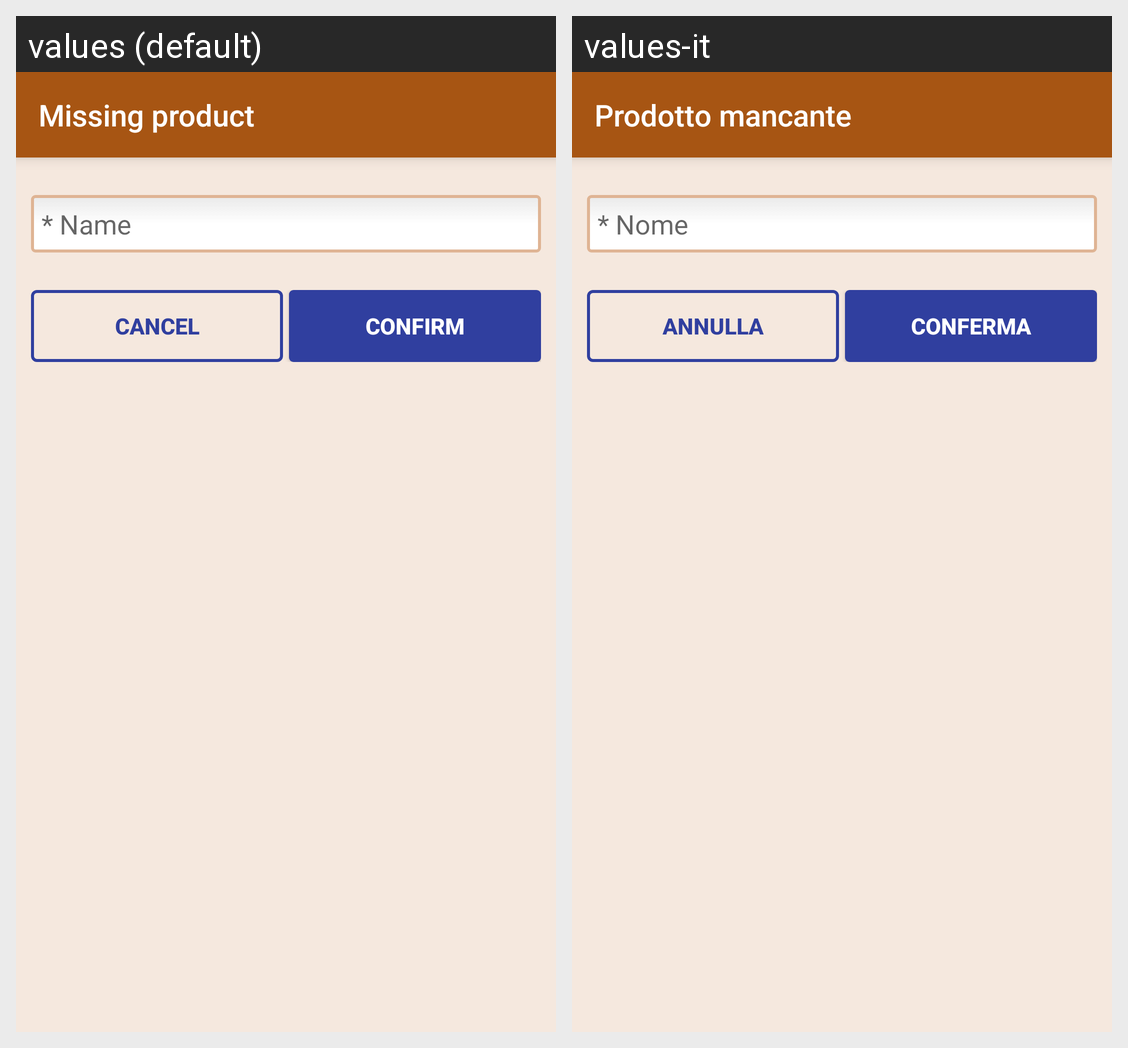

Strings drawn on this Android screen and how each of the app's shown locales translates them:
Android screen res/layout/dialog_tobuy.xml rendered under 2 locales, left to right: values (default), values-it. Device: Nexus 5 (rendered at 1080×1920; each locale shown at half size, 540×960, under a caption strip naming it); theme TarbulaTheme.
Strings drawn on this screen, with the default value and each locale's value (text and hints the layout hard-codes, and strings that could not be matched under every locale, appear in the picture but are not listed):

tobuy_product_dialog
  values: Missing product
  values-it: Prodotto mancante

dialog_name_hint
  values: * Name
  values-it: * Nome

button_cancel
  values: CANCEL
  values-it: ANNULLA

button_confirm
  values: CONFIRM
  values-it: CONFERMA
